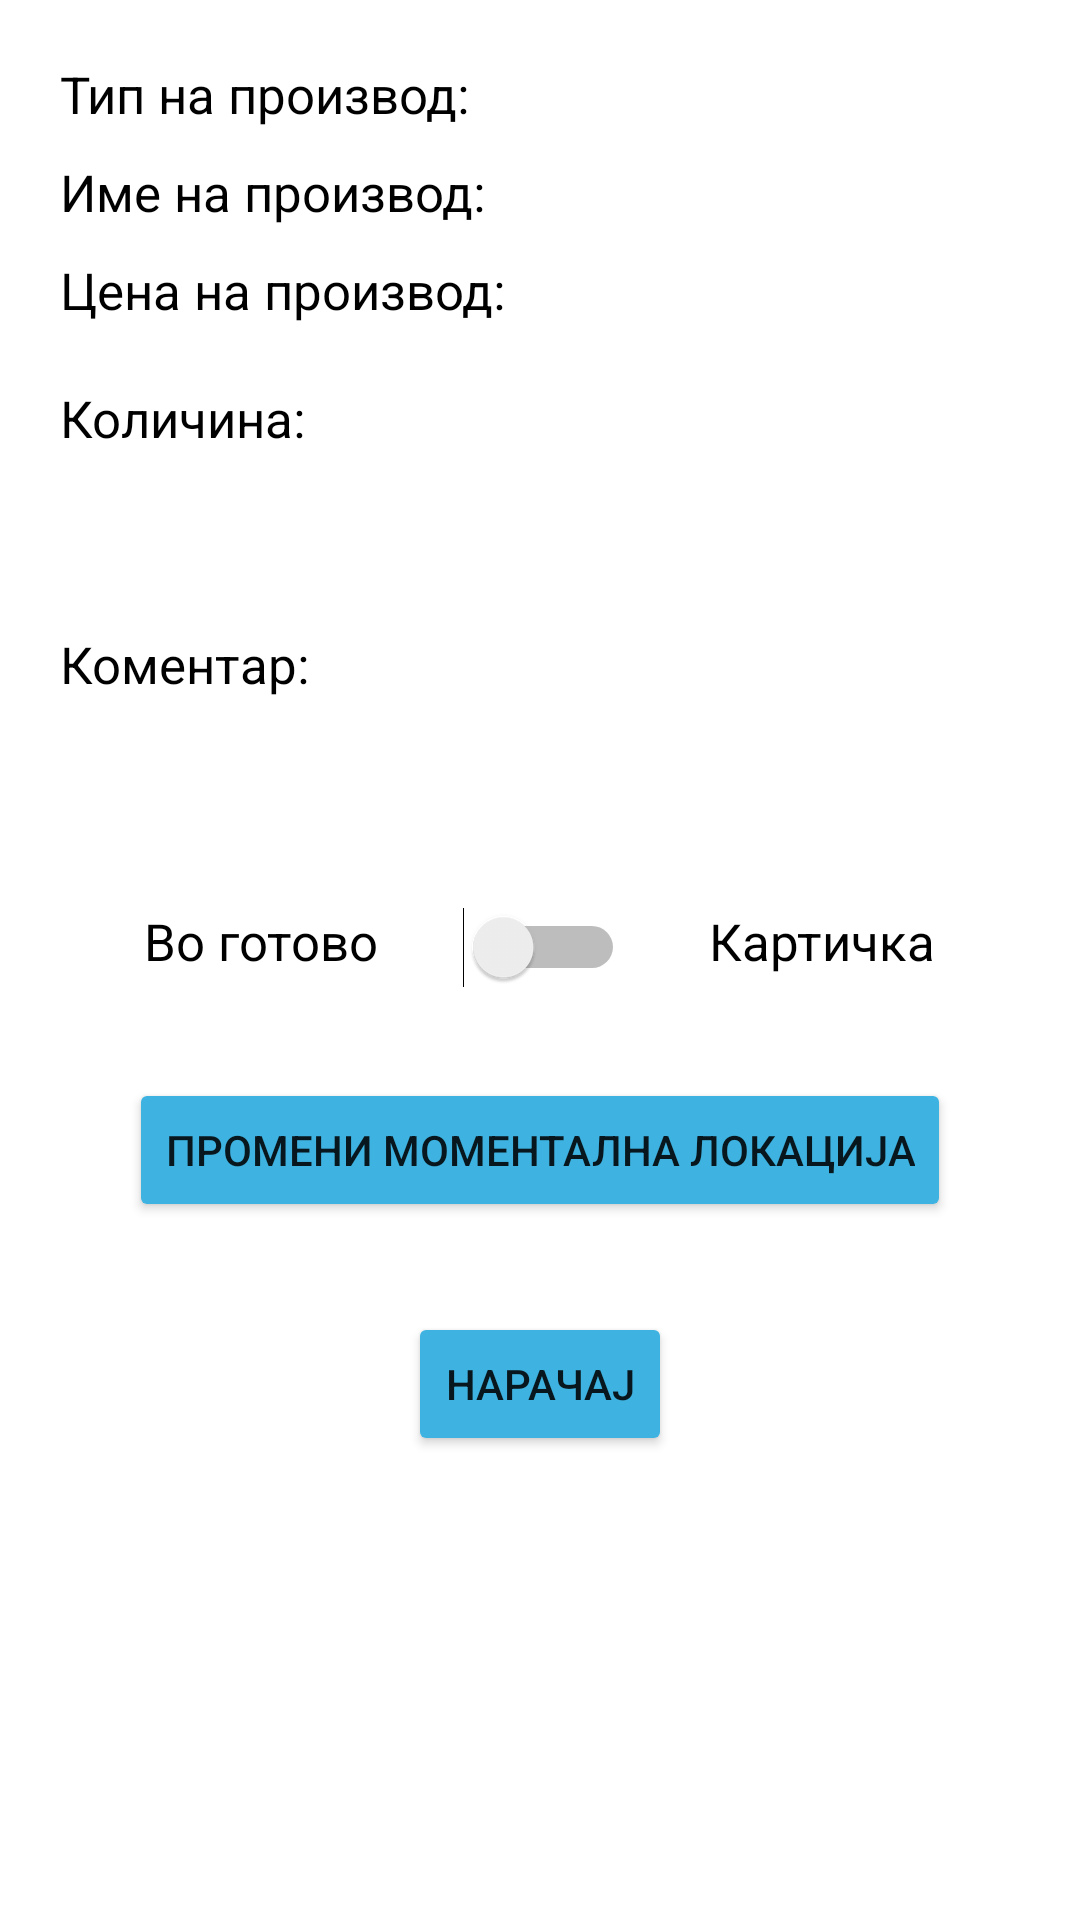

The Android layout XML behind this screen, and the referenced resources:
<!-- AndroidManifest.xml: application theme Theme.DostavaNaHrana -->
<!-- res/layout/activity_korisnik_naracka.xml -->
<?xml version="1.0" encoding="utf-8"?>
<ScrollView xmlns:android="http://schemas.android.com/apk/res/android"
    xmlns:app="http://schemas.android.com/apk/res-auto"
    xmlns:tools="http://schemas.android.com/tools"
    android:layout_width="match_parent"
    android:layout_height="match_parent"
    tools:context=".KorisnikNarackaActivity"
    android:background="@drawable/logreg_background">

    <androidx.constraintlayout.widget.ConstraintLayout
        android:layout_width="match_parent"
        android:layout_height="wrap_content"
        android:paddingBottom="20dp">
        <RelativeLayout
            android:id="@+id/tipProizvodDetaliKorisnik"
            android:layout_width="match_parent"
            android:layout_height="wrap_content"
            app:layout_constraintTop_toTopOf="parent"
            android:layout_marginTop="20dp">

            <TextView
                android:id="@+id/tipProizvodLevoKorisnik"
                android:layout_width="wrap_content"
                android:layout_height="wrap_content"
                android:layout_alignParentLeft="true"
                android:layout_marginLeft="20dp"
                android:text="Тип на производ:"
                android:textColor="@color/black"
                android:textSize="17dp" />
            <TextView
                android:id="@+id/tipProizvodDesnoKorisnik"
                android:layout_width="wrap_content"
                android:layout_height="wrap_content"
                android:textSize="17dp"
                android:textColor="@color/black"
                android:layout_toRightOf="@+id/tipProizvodLevoKorisnik"
                android:layout_marginLeft="10dp"/>
        </RelativeLayout>
        <RelativeLayout
            android:id="@+id/imeProizvodDetaliKorisnik"
            android:layout_width="match_parent"
            android:layout_height="wrap_content"
            app:layout_constraintTop_toBottomOf="@+id/tipProizvodDetaliKorisnik"
            android:layout_marginTop="10dp">
            <TextView
                android:id="@+id/imeProizvodLevoKorisnik"
                android:layout_width="wrap_content"
                android:layout_height="wrap_content"
                android:textSize="17dp"
                android:text="Име на производ:"
                android:layout_alignParentLeft="true"
                android:textColor="@color/black"
                android:layout_marginLeft="20dp"/>
            <TextView
                android:id="@+id/imeProizvodDesnoKorisnik"
                android:layout_width="wrap_content"
                android:layout_height="wrap_content"
                android:textSize="17dp"
                android:textColor="@color/black"
                android:layout_toRightOf="@+id/imeProizvodLevoKorisnik"
                android:layout_marginLeft="10dp"/>
        </RelativeLayout>
        <RelativeLayout
            android:id="@+id/cenaProizvodDetaliKorisnik"
            android:layout_width="match_parent"
            android:layout_height="wrap_content"
            app:layout_constraintTop_toBottomOf="@+id/imeProizvodDetaliKorisnik"
            android:layout_marginTop="10dp">
            <TextView
                android:id="@+id/cenaProizvodLevoKorisnik"
                android:layout_width="wrap_content"
                android:layout_height="wrap_content"
                android:textSize="17dp"
                android:text="Цена на производ:"
                android:layout_alignParentLeft="true"
                android:textColor="@color/black"
                android:layout_marginLeft="20dp"/>
            <TextView
                android:id="@+id/cenaProizvodDesnoKorisnik"
                android:layout_width="wrap_content"
                android:layout_height="wrap_content"
                android:textSize="17dp"
                android:textColor="@color/black"
                android:layout_toRightOf="@+id/cenaProizvodLevoKorisnik"
                android:layout_marginLeft="10dp"/>
        </RelativeLayout>
        <RelativeLayout
            android:id="@+id/kolicinaDetali"
            android:layout_width="match_parent"
            android:layout_height="wrap_content"
            app:layout_constraintTop_toBottomOf="@+id/cenaProizvodDetaliKorisnik"
            android:layout_marginTop="10dp">
            <TextView
                android:id="@+id/kolicinaLevo"
                android:layout_width="wrap_content"
                android:layout_height="wrap_content"
                android:textSize="17dp"
                android:text="Количина:"
                android:layout_alignParentLeft="true"
                android:textColor="@color/black"
                android:layout_centerVertical="true"
                android:layout_marginLeft="20dp"/>
            <EditText
                android:id="@+id/kolicinaDesno"
                android:layout_width="match_parent"
                android:layout_height="wrap_content"
                android:textSize="17dp"
                android:textColor="@color/black"
                android:layout_toRightOf="@+id/kolicinaLevo"
                android:layout_margin="10dp"
                android:background="@drawable/input_rounded"/>
        </RelativeLayout>
        <RelativeLayout
            android:id="@+id/komentarDetali"
            android:layout_width="match_parent"
            android:layout_height="wrap_content"
            app:layout_constraintTop_toBottomOf="@+id/kolicinaDetali"
            android:layout_marginTop="10dp">
            <TextView
                android:id="@+id/komentarLevo"
                android:layout_width="wrap_content"
                android:layout_height="wrap_content"
                android:textSize="17dp"
                android:text="Коментар:"
                android:layout_alignParentLeft="true"
                android:textColor="@color/black"
                android:layout_centerVertical="true"
                android:layout_marginLeft="20dp"/>
            <EditText
                android:id="@+id/komentarDesno"
                android:layout_width="match_parent"
                android:layout_height="wrap_content"
                android:textSize="17dp"
                android:textColor="@color/black"
                android:layout_toRightOf="@+id/komentarLevo"
                android:layout_margin="10dp"
                android:background="@drawable/input_rounded"
                android:lines="4"/>
        </RelativeLayout>
        <TextView
            android:id="@+id/voGotovo"
            android:layout_width="wrap_content"
            android:layout_height="wrap_content"
            android:textSize="17dp"
            android:text="Во готово"
            app:layout_constraintTop_toBottomOf="@+id/komentarDetali"
            app:layout_constraintLeft_toLeftOf="parent"
            app:layout_constraintRight_toLeftOf="@+id/plakjenjeSwitch"
            android:textColor="@color/black"
            android:layout_marginLeft="20dp"
            android:layout_marginTop="30dp"/>
        <Switch
            android:id="@+id/plakjenjeSwitch"
            android:layout_width="wrap_content"
            android:layout_height="wrap_content"
            app:layout_constraintTop_toBottomOf="@+id/komentarDetali"
            app:layout_constraintLeft_toRightOf="@+id/voGotovo"
            app:layout_constraintRight_toLeftOf="@+id/soKarticka"
            android:layout_marginTop="30dp"
            />
        <TextView
            android:id="@+id/soKarticka"
            android:layout_width="wrap_content"
            android:layout_height="wrap_content"
            app:layout_constraintTop_toBottomOf="@+id/komentarDetali"
            android:textSize="17dp"
            android:text="Картичка"
            app:layout_constraintRight_toRightOf="parent"
            app:layout_constraintLeft_toRightOf="@+id/plakjenjeSwitch"
            android:textColor="@color/black"
            android:layout_marginRight="20dp"
            android:layout_marginTop="30dp"/>
        <Button
            android:id="@+id/lokacija"
            android:layout_width="wrap_content"
            android:layout_height="wrap_content"
            app:layout_constraintTop_toBottomOf="@+id/plakjenjeSwitch"
            app:layout_constraintRight_toRightOf="parent"
            app:layout_constraintLeft_toLeftOf="parent"
            android:text="Промени моментална локација"
            android:backgroundTint="@color/plava"
            android:layout_marginTop="30dp"/>
        <Button
            android:id="@+id/naracaj"
            android:layout_width="wrap_content"
            android:layout_height="wrap_content"
            app:layout_constraintTop_toBottomOf="@+id/lokacija"
            app:layout_constraintRight_toRightOf="parent"
            app:layout_constraintLeft_toLeftOf="parent"
            android:text="Нарачај"
            android:backgroundTint="@color/plava"
            android:layout_marginTop="30dp"/>
    </androidx.constraintlayout.widget.ConstraintLayout>

</ScrollView>
<!-- resources referenced by this layout -->
<resources>
  <color name="black">#FF000000</color>
  <color name="plava">#3EB3E1</color>
  <style name="Theme.DostavaNaHrana" parent="Theme.MaterialComponents.DayNight.DarkActionBar">
          
          <item name="colorPrimary">@color/plava</item>
          <item name="colorPrimaryVariant">@color/plava</item>
          <item name="colorOnPrimary">@color/white</item>
          
          <item name="colorSecondary">@color/teal_200</item>
          <item name="colorSecondaryVariant">@color/teal_700</item>
          <item name="colorOnSecondary">@color/black</item>
          
          <item name="android:statusBarColor" tools:targetApi="l">?attr/colorPrimaryVariant</item>
          
      </style>
  <color name="white">#FFFFFFFF</color>
  <color name="teal_200">#FF03DAC5</color>
  <color name="teal_700">#FF018786</color>
</resources>
